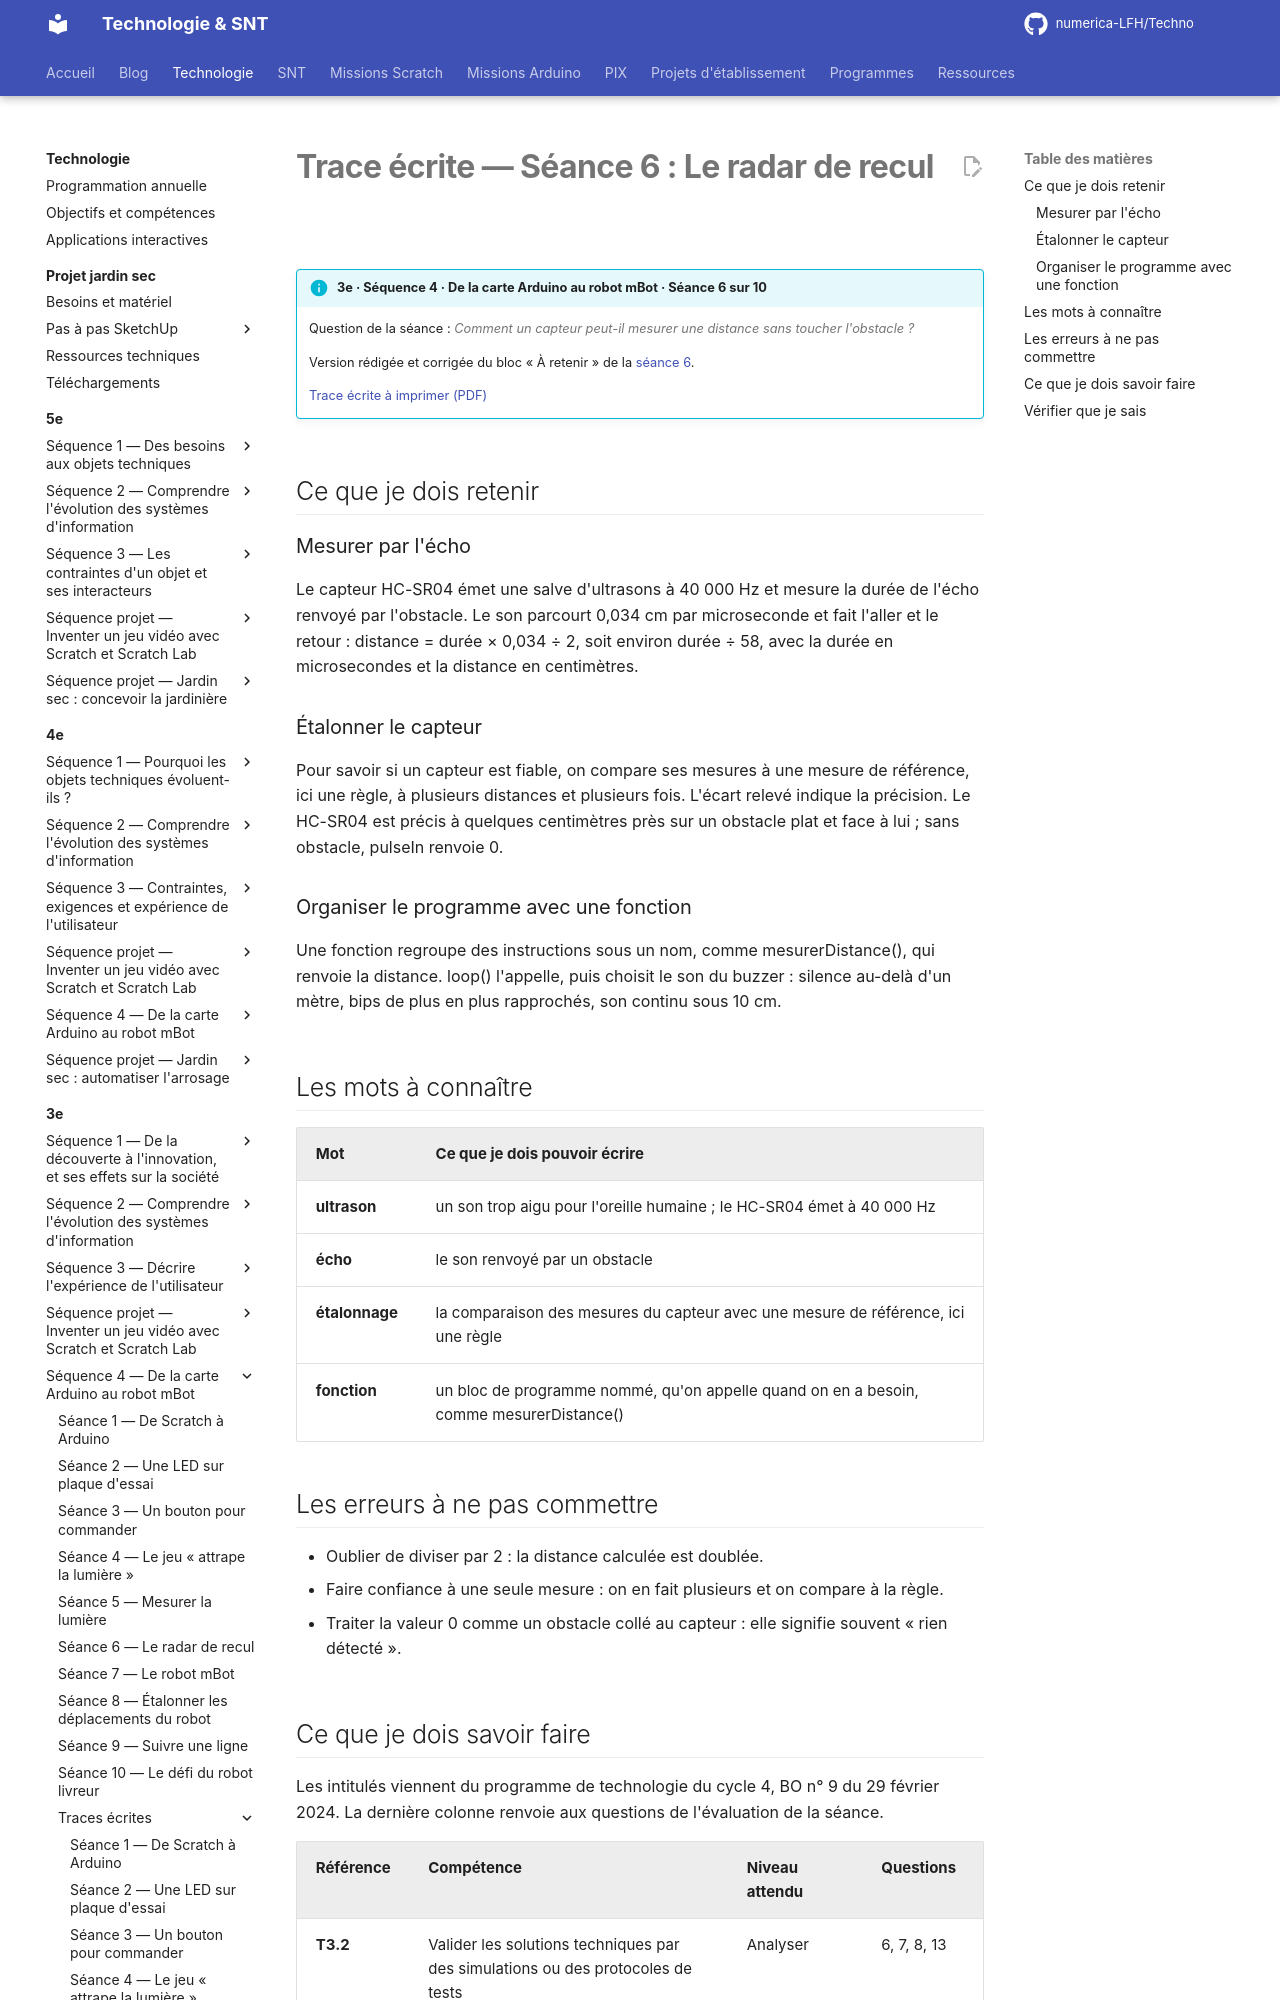

repository: numerica-LFH/Techno · page: technologie/3e/sequence-arduino-mbot/trace-ecrite-seance-6/index.html · generator: mkdocs

# Trace écrite — Séance 6 : Le radar de recul

!!! info "3e · Séquence 4 · De la carte Arduino au robot mBot · Séance 6 sur 10"

    Question de la séance : *Comment un capteur peut-il mesurer une distance sans toucher l'obstacle ?*

    Version rédigée et corrigée du bloc « À retenir » de la [séance 6](seance-6.md).

    [Trace écrite à imprimer (PDF)](traces/3e-arduino-mbot-seance6-trace.pdf)

## Ce que je dois retenir

### Mesurer par l'écho

Le capteur HC-SR04 émet une salve d'ultrasons à 40 000 Hz et mesure la durée de l'écho renvoyé par l'obstacle. Le son parcourt 0,034 cm par microseconde et fait l'aller et le retour : distance = durée × 0,034 ÷ 2, soit environ durée ÷ 58, avec la durée en microsecondes et la distance en centimètres.

### Étalonner le capteur

Pour savoir si un capteur est fiable, on compare ses mesures à une mesure de référence, ici une règle, à plusieurs distances et plusieurs fois. L'écart relevé indique la précision. Le HC-SR04 est précis à quelques centimètres près sur un obstacle plat et face à lui ; sans obstacle, pulseIn renvoie 0.

### Organiser le programme avec une fonction

Une fonction regroupe des instructions sous un nom, comme mesurerDistance(), qui renvoie la distance. loop() l'appelle, puis choisit le son du buzzer : silence au-delà d'un mètre, bips de plus en plus rapprochés, son continu sous 10 cm.

## Les mots à connaître

| Mot | Ce que je dois pouvoir écrire |
|---|---|
| **ultrason** | un son trop aigu pour l'oreille humaine ; le HC-SR04 émet à 40 000 Hz |
| **écho** | le son renvoyé par un obstacle |
| **étalonnage** | la comparaison des mesures du capteur avec une mesure de référence, ici une règle |
| **fonction** | un bloc de programme nommé, qu'on appelle quand on en a besoin, comme mesurerDistance() |

## Les erreurs à ne pas commettre

- Oublier de diviser par 2 : la distance calculée est doublée.
- Faire confiance à une seule mesure : on en fait plusieurs et on compare à la règle.
- Traiter la valeur 0 comme un obstacle collé au capteur : elle signifie souvent « rien détecté ».
